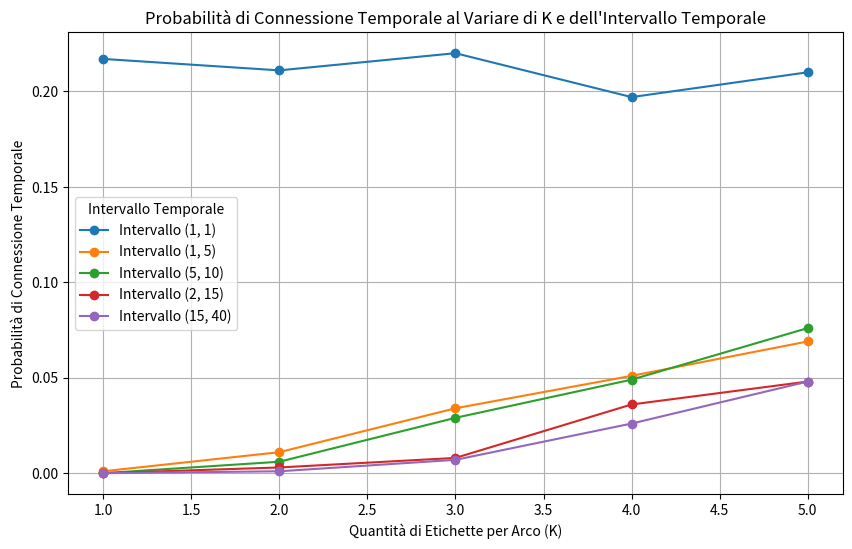

This chart was generated by the following Python code:
import random
import heapq
import matplotlib.pyplot as plt

def print_tree(tree):
    # Definisci la mappatura dei nodi in caratteri
    node_to_char = {i: chr(ord('A') + i) for i in range(len(tree))}
    
    for node, edges in tree.items():
        node_char = node_to_char[node]  # Ottieni il carattere associato al nodo
        for neighbor, timestamps in edges:
            neighbor_char = node_to_char[neighbor]  # Ottieni il carattere del vicino
            print(f"Nodo {node_char} -> Vicino {neighbor_char} con tempi {timestamps}")

def add_labels_to_tree(tree, time_range, k):
    """Aggiunge etichette temporali casuali a ciascun arco di un albero, garantendo che siano uguali per entrambi i nodi dell'arco."""
    labeled_tree = {node: [] for node in tree}
    added_edges = set()

    for node, neighbors in tree.items():
        for neighbor in neighbors:
            # Evita di duplicare l'etichetta per la coppia (node, neighbor)
            if (neighbor, node) not in added_edges:
                # Genera fino a K etichette temporali casuali nell'intervallo specificato
                timestamps = sorted(random.randint(time_range[0], time_range[1]) for _ in range(random.randint(1, k)))
                # Aggiungi le etichette sia per (node -> neighbor) che per (neighbor -> node)
                labeled_tree[node].append((neighbor, timestamps))
                labeled_tree[neighbor].append((node, timestamps))
                added_edges.add((node, neighbor))
    print("TREE-------------------")
    print_tree(labeled_tree)
    return labeled_tree

def temporal_bfs(u, adj_list, n):
    """Esegui una BFS temporale partendo dal nodo u."""
    heap = []
    for neighbor, timestamps in adj_list[u]:
        for timestamp in timestamps:
            heapq.heappush(heap, (timestamp, neighbor))

    visited = set()
    visited.add(u)

    while heap:
        current_time, current_node = heapq.heappop(heap)
        if current_node not in visited:
            visited.add(current_node)
            for neighbor, timestamps in adj_list[current_node]:
                if neighbor not in visited:
                    for timestamp in timestamps:
                        if timestamp >= current_time:
                            heapq.heappush(heap, (timestamp, neighbor))
    
    return visited

def is_temporally_connected_v3(adj_list):
    """Verifica se il grafo è temporaneamente connesso."""
    nodes = list(adj_list.keys())
    for u in nodes:
        reachable = temporal_bfs(u, adj_list, len(nodes))
        for v in nodes:
            if v != u and v not in reachable:
                return False
    return True

def run_trial(tree, k, time_range):
    """Esegue un singolo trial per verificare la connessione temporale con un determinato K e intervallo temporale."""
    # Genera l'albero etichettato con timestamp casuali
    labeled_tree = add_labels_to_tree(tree, time_range, k)
    
    # Verifica se il grafo è temporaneamente connesso
    return is_temporally_connected_v3(labeled_tree)

def calculate_probability_per_interval(tree, trials, max_k, time_ranges):
    """Calcola la probabilità di connessione temporale per ciascun intervallo temporale e valore di K."""
    interval_probabilities = {time_range: [] for time_range in time_ranges}
    # Per ogni intervallo temporale
    for time_range in time_ranges:
        for k in range(1, max_k + 1):
            connected_count = 0
            
            for _ in range(trials):
                # A ogni trial, scegli un intervallo casualmente, ma considera solo i risultati per l'intervallo corrente
                chosen_time_range = random.choice(time_ranges)
                
                if chosen_time_range == time_range:
                    if run_trial(tree, k, chosen_time_range):
                        print("TRUE\n")
                        connected_count += 1
            
            # Calcola la probabilità per l'intervallo corrente e K corrente
            probability = connected_count / trials
            interval_probabilities[time_range].append(probability)
    
    return interval_probabilities

def generate_connectivity_graph(tree, trials, max_k, time_ranges):
    """Genera un grafico della probabilità di connessione temporale al variare di K e per ogni intervallo temporale."""
    interval_probabilities = calculate_probability_per_interval(tree, trials, max_k, time_ranges)
    
    plt.figure(figsize=(10, 6))
    
    # Grafico per ogni intervallo temporale
    for time_range, probabilities in interval_probabilities.items():
        k_values = list(range(1, max_k + 1))
        plt.plot(k_values, probabilities, marker='o', label=f"Intervallo {time_range}")
    
    # Configurazione del grafico
    plt.title("Probabilità di Connessione Temporale al Variare di K e dell'Intervallo Temporale")
    plt.xlabel("Quantità di Etichette per Arco (K)")
    plt.ylabel("Probabilità di Connessione Temporale")
    plt.legend(title="Intervallo Temporale")
    plt.grid(True)
    plt.show()

# Esempio di utilizzo
tree5 = {
    0: [1],
    1: [0, 2],
    2: [1, 3],
    3: [2, 4],
    4: [3]
}

# Parametri
trials = 1000
max_k = 5  # Range massimo di K
time_ranges = [(1,1),(1, 5), (5, 10), (2, 15), (15, 40)]  # Lista di intervalli possibili
generate_connectivity_graph(tree5, trials, max_k, time_ranges)
